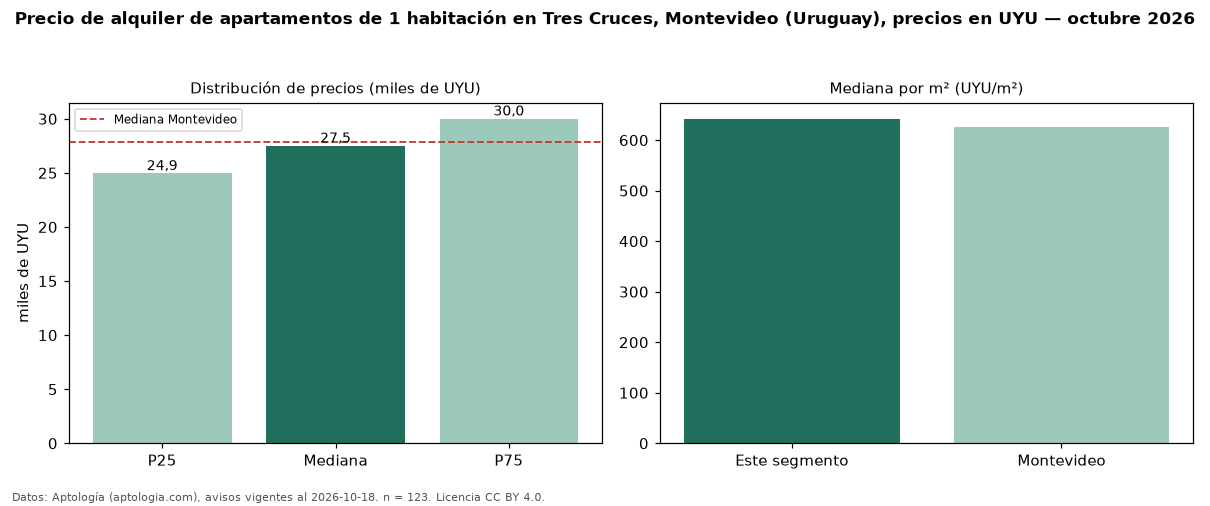

The file beside this chart, header and first rows:
seccion, metrica, valor, moneda, n
precio, p25, 24950, UYU, 123
precio, mediana, 27500, UYU, 123
precio, p75, 30000, UYU, 123
precio, minimo, 19900, UYU, 123
precio, maximo, 40900, UYU, 123
m2, mediana_precio_m2, 642.2, UYU, 117
m2, area_mediana_m2, 43.0, m2, 117
admin, mediana_admin_mes, 4500, UYU, 116
banos, mediana_banos, 1.0, , 
parqueadero, pct_con_parqueadero, 100.0, %, 35
habitaciones, 1, 27500, UYU, 123
ciudad, mediana_ciudad_referencia, 27900, UYU, 
ciudad, mediana_m2_ciudad, 625.0, UYU, 
fuente, fecha_datos, 2026-10-18, , 
fuente, atribucion, https://www.aptologia.com/uy/alquiler/mo…, , 
fuente, licencia, CC BY 4.0, , 
